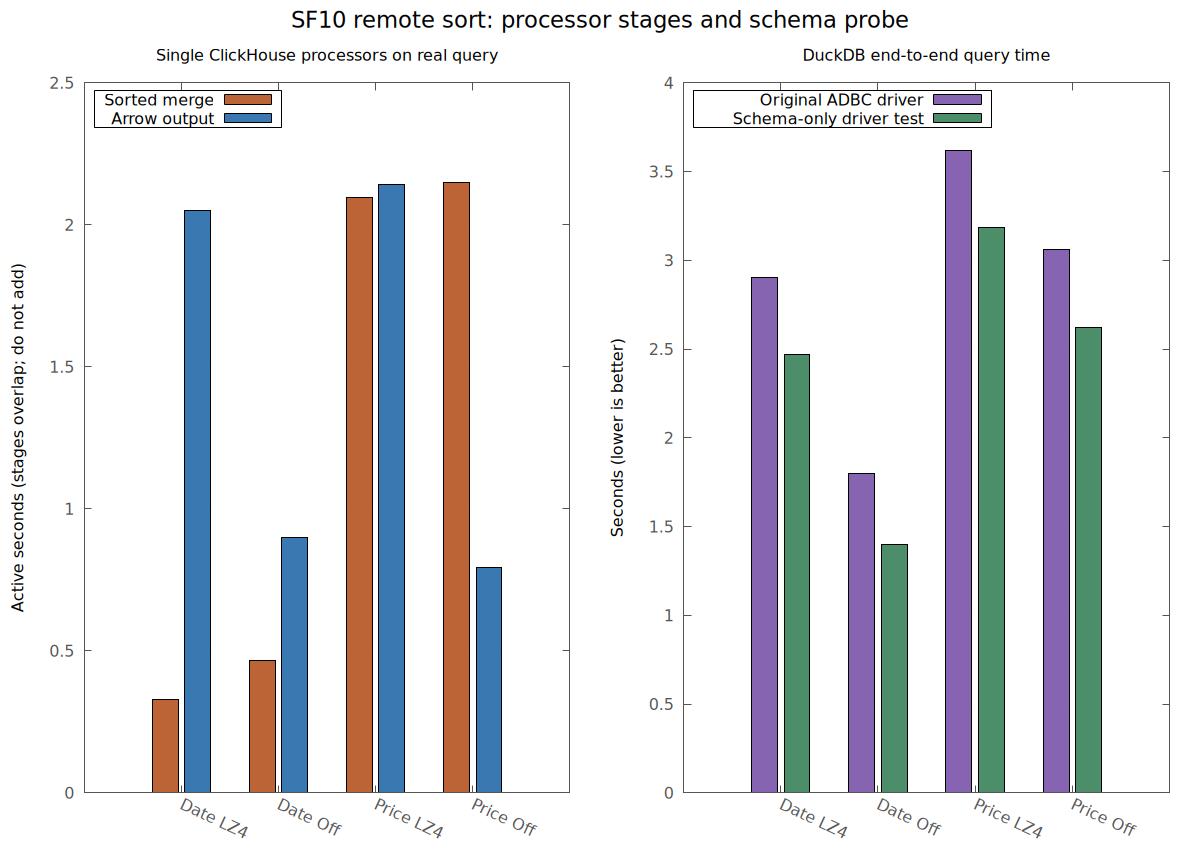

The data file committed next to this chart (first rows):
Date LZ4	0.329226	2.050955
Date Off	0.4675	0.8998
Price LZ4	2.096	2.142
Price Off	2.148	0.7942
